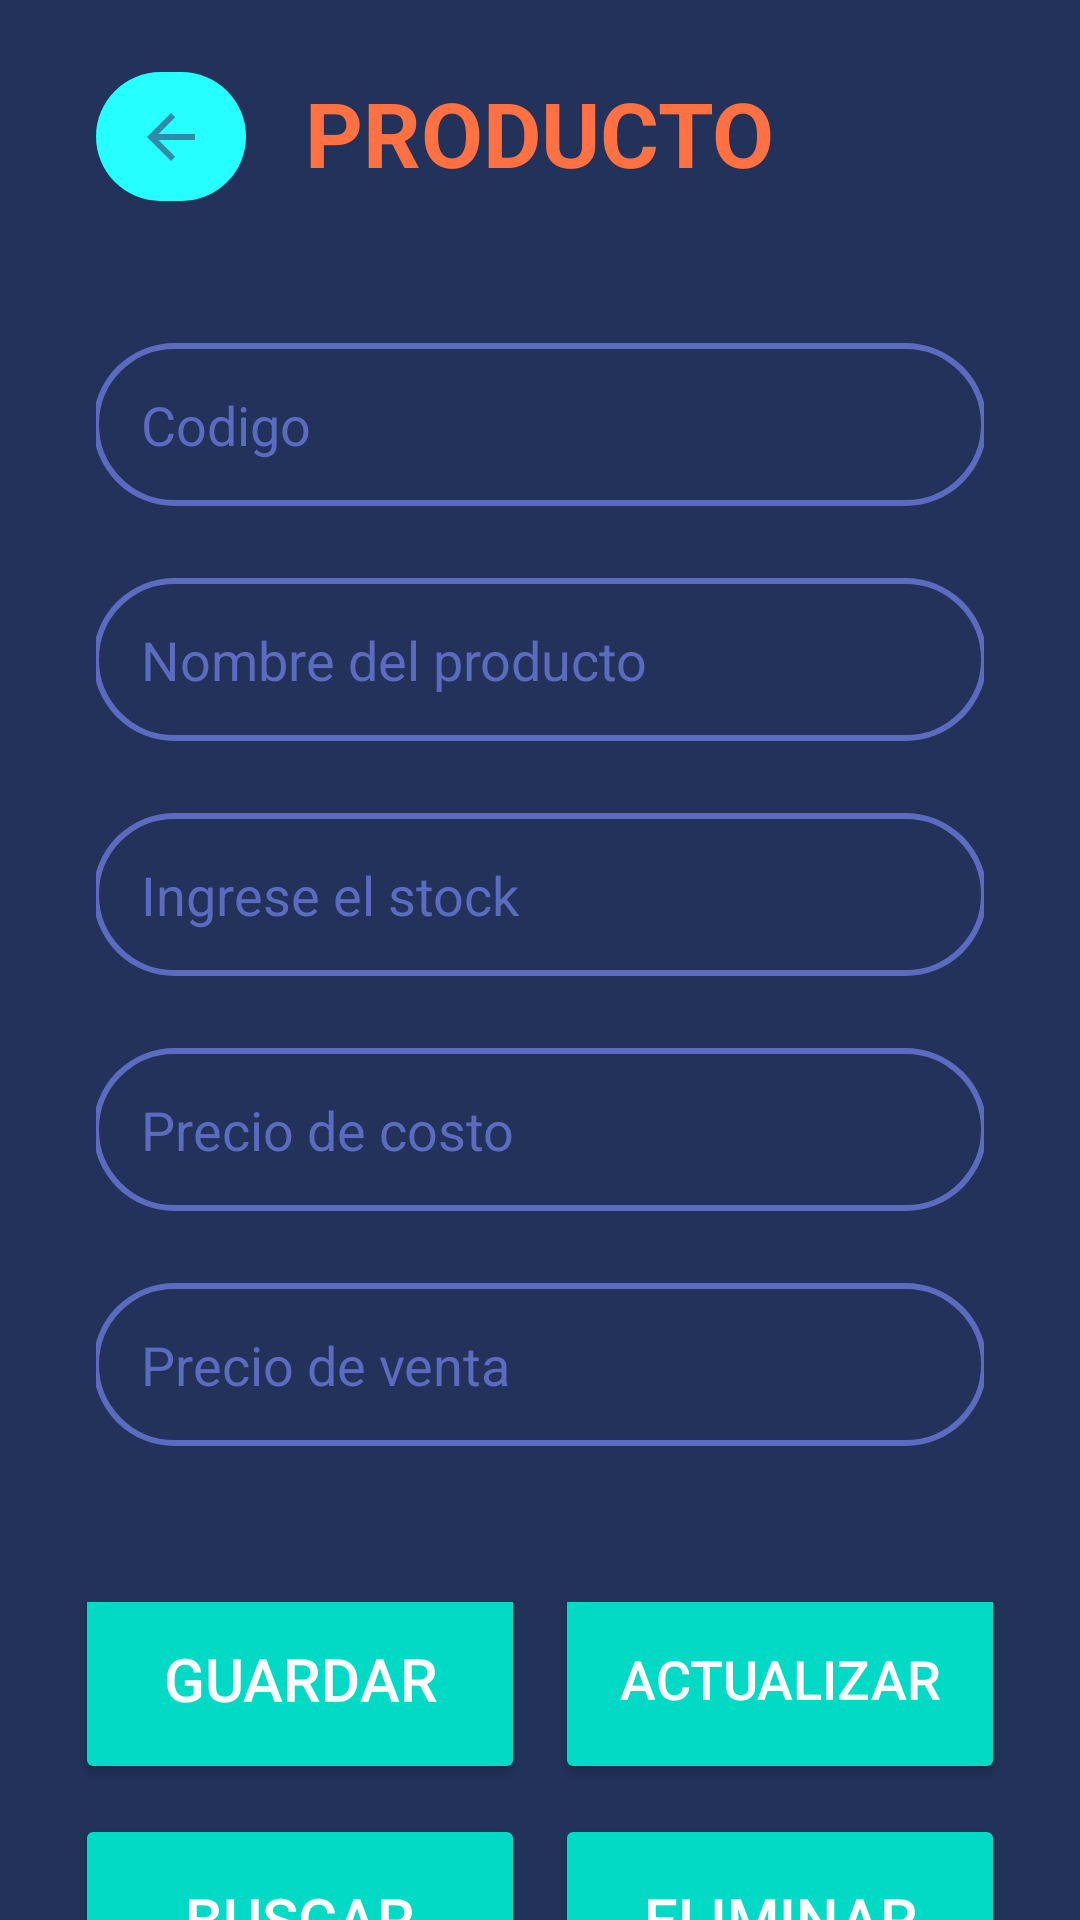

Write the Android layout XML for this screen, with the resource values it uses.
<!-- AndroidManifest.xml: application theme Theme.AppVentas -->
<!-- res/layout/activity_producto.xml -->
<?xml version="1.0" encoding="utf-8"?>
<androidx.constraintlayout.widget.ConstraintLayout xmlns:android="http://schemas.android.com/apk/res/android"
    xmlns:app="http://schemas.android.com/apk/res-auto"
    xmlns:tools="http://schemas.android.com/tools"
    android:id="@+id/txtPrecio"
    android:layout_width="match_parent"
    android:layout_height="match_parent"
    android:background="@color/prmario"
    tools:context=".activity_producto">

    <TextView
        android:id="@+id/textView4"
        android:layout_width="wrap_content"
        android:layout_height="wrap_content"
        android:layout_marginTop="24dp"
        android:text="PRODUCTO"
        android:textSize="30dp"
        android:textColor="#FF7043"
        android:textStyle="bold"
        app:layout_constraintEnd_toEndOf="parent"
        app:layout_constraintStart_toStartOf="parent"
        app:layout_constraintTop_toTopOf="parent" />

    <EditText
        android:id="@+id/txtCodigo"
        android:layout_width="0dp"
        android:layout_height="wrap_content"
        android:layout_marginStart="32dp"
        android:layout_marginTop="50dp"
        android:layout_marginEnd="32dp"
        android:background="@drawable/bg_spinner"
        android:ems="10"
        android:hint="Codigo"
        android:inputType="textPersonName"
        android:padding="15dp"
        android:textColor="@color/teal_200"
        android:textColorHint="@color/primarioVariante"
        app:layout_constraintEnd_toEndOf="parent"
        app:layout_constraintHorizontal_bias="0.502"
        app:layout_constraintStart_toStartOf="parent"
        app:layout_constraintTop_toBottomOf="@+id/textView4" />

    <EditText
        android:id="@+id/txtNombreproducto"
        android:layout_width="0dp"
        android:layout_height="wrap_content"
        android:layout_marginStart="32dp"
        android:layout_marginTop="24dp"
        android:layout_marginEnd="32dp"
        android:background="@drawable/bg_spinner"
        android:ems="10"
        android:hint="Nombre del producto"
        android:inputType="textPersonName"
        android:padding="15dp"
        android:textColor="@color/teal_200"
        android:textColorHint="@color/primarioVariante"
        app:layout_constraintEnd_toEndOf="parent"
        app:layout_constraintHorizontal_bias="0.502"
        app:layout_constraintStart_toStartOf="parent"
        app:layout_constraintTop_toBottomOf="@+id/txtCodigo" />

    <EditText
        android:id="@+id/txtStock"
        android:layout_width="0dp"
        android:layout_height="wrap_content"
        android:layout_marginStart="32dp"
        android:layout_marginTop="24dp"
        android:layout_marginEnd="32dp"
        android:background="@drawable/bg_spinner"
        android:ems="10"
        android:hint="Ingrese el stock"
        android:inputType="number"
        android:padding="15dp"
        android:textColor="@color/teal_200"
        android:textColorHint="@color/primarioVariante"
        app:layout_constraintEnd_toEndOf="parent"
        app:layout_constraintStart_toStartOf="parent"
        app:layout_constraintTop_toBottomOf="@+id/txtNombreproducto" />

    <EditText
        android:id="@+id/txtCosto"
        android:layout_width="0dp"
        android:layout_height="wrap_content"
        android:layout_marginStart="32dp"
        android:layout_marginTop="24dp"
        android:layout_marginEnd="32dp"
        android:background="@drawable/bg_spinner"
        android:ems="10"
        android:hint="Precio de costo"
        android:inputType="numberDecimal"
        android:padding="15dp"
        android:textColor="@color/teal_200"
        android:textColorHint="@color/primarioVariante"
        app:layout_constraintEnd_toEndOf="parent"
        app:layout_constraintStart_toStartOf="parent"
        app:layout_constraintTop_toBottomOf="@+id/txtStock" />

    <EditText
        android:id="@+id/txtVenta"
        android:layout_width="0dp"
        android:layout_height="wrap_content"
        android:layout_marginStart="32dp"
        android:layout_marginTop="24dp"
        android:layout_marginEnd="32dp"
        android:background="@drawable/bg_spinner"
        android:ems="10"
        android:hint="Precio de venta"
        android:inputType="numberDecimal"
        android:padding="15dp"
        android:textColor="@color/teal_200"
        android:textColorHint="@color/primarioVariante"
        app:layout_constraintEnd_toEndOf="parent"
        app:layout_constraintStart_toStartOf="parent"
        app:layout_constraintTop_toBottomOf="@+id/txtCosto" />

    <LinearLayout
        android:layout_width="0dp"
        android:layout_height="171dp"
        android:layout_marginTop="32dp"
        android:gravity="center"
        android:orientation="vertical"
        android:padding="20dp"
        app:layout_constraintEnd_toEndOf="parent"
        app:layout_constraintHorizontal_bias="0.0"
        app:layout_constraintStart_toStartOf="parent"
        app:layout_constraintTop_toBottomOf="@+id/txtVenta">

        <LinearLayout
            android:layout_width="wrap_content"
            android:layout_height="80dp"
            android:orientation="horizontal">

            <Button
                android:id="@+id/btnGuardar"
                android:layout_width="200dp"
                android:layout_height="match_parent"
                android:layout_margin="5dp"
                android:layout_weight="1"
                android:backgroundTint="@color/teal_200"
                android:text="guardar"
                android:textColor="@color/white"
                android:textSize="20dp" />

            <Button
                android:id="@+id/btnActualizar"
                android:layout_width="200dp"
                android:layout_height="match_parent"
                android:layout_margin="5dp"
                android:layout_weight="1"
                android:backgroundTint="@color/teal_200"
                android:text="actualizar"
                android:textColor="@color/white"
                android:textSize="18dp" />
        </LinearLayout>

        <LinearLayout
            android:layout_width="wrap_content"
            android:layout_height="80dp"
            android:orientation="horizontal"
            app:layout_constraintEnd_toEndOf="parent"
            app:layout_constraintStart_toStartOf="parent">

            <Button
                android:id="@+id/btnBuscar"
                android:layout_width="200dp"
                android:layout_height="match_parent"
                android:layout_margin="5dp"
                android:layout_weight="1"
                android:backgroundTint="@color/teal_200"
                android:text="buscar"
                android:textColor="@color/white"
                android:textSize="20dp" />

            <Button
                android:id="@+id/btnEliminar"
                android:layout_width="200dp"
                android:layout_height="match_parent"
                android:layout_margin="5dp"
                android:layout_weight="1"
                android:backgroundTint="@color/teal_200"
                android:text="eliminar"
                android:textColor="@color/white"
                android:textSize="20dp" />
        </LinearLayout>
    </LinearLayout>

    <ImageButton
        android:id="@+id/btnVolverListaproductos"
        android:layout_width="50dp"
        android:layout_height="43dp"
        android:layout_marginStart="32dp"
        android:layout_marginTop="24dp"
        android:background="@drawable/bg_redondeado_primario"
        android:backgroundTint="@color/teal_200"
        android:backgroundTintMode="add"
        android:foregroundTint="@color/color_ic_menu"
        android:onClick="volverInventario"
        android:soundEffectsEnabled="true"
        app:layout_constraintStart_toStartOf="parent"
        app:layout_constraintTop_toTopOf="parent"
        app:srcCompat="@drawable/ic_volver" />

</androidx.constraintlayout.widget.ConstraintLayout>
<!-- resources referenced by this layout -->
<resources>
  <color name="primarioVariante">#5C6BC0</color>
  <color name="prmario">#22325A</color>
  <color name="teal_200">#FF03DAC5</color>
  <color name="white">#FFFFFFFF</color>
  <!-- drawable bg_redondeado_primario (drawable) -->
  <shape xmlns:android="http://schemas.android.com/apk/res/android"
      android:shape="rectangle">
      <solid android:color="@color/primario" />
      <corners android:radius="100dp" />
  </shape>
  <!-- drawable bg_spinner (drawable) -->
  <?xml version="1.0" encoding="utf-8"?>
  <selector xmlns:android="http://schemas.android.com/apk/res/android" android:exitFadeDuration="@android:integer/config_mediumAnimTime">
      <item>
          <inset android:insetLeft="-1dp" android:insetRight="-1dp">
              <shape android:shape="rectangle">
                  <corners android:radius="100dp" />
                  <stroke android:width="2dp" android:color="@color/primarioVariante" />
  
              </shape>
          </inset>
      </item>
  </selector>
  <!-- drawable ic_volver (drawable) -->
  <vector android:autoMirrored="true" android:height="24dp"
      android:tint="#2E8CA9" android:viewportHeight="24"
      android:viewportWidth="24" android:width="24dp" xmlns:android="http://schemas.android.com/apk/res/android">
      <path android:fillColor="@android:color/white" android:pathData="M20,11H7.83l5.59,-5.59L12,4l-8,8 8,8 1.41,-1.41L7.83,13H20v-2z"/>
  </vector>
  <style name="Theme.AppVentas" parent="Theme.MaterialComponents.DayNight.NoActionBar">
          
          <item name="colorPrimary">@color/primario</item>
          <item name="colorPrimaryVariant">@color/primario</item>
          <item name="colorOnPrimary">@color/white</item>
          
          <item name="colorSecondary">@color/teal_200</item>
          <item name="colorSecondaryVariant">@color/teal_700</item>
          <item name="colorOnSecondary">@color/black</item>
          
          <item name="android:statusBarColor" tools:targetApi="l">?attr/colorPrimary</item>
          <item name="android:navigationBarColor">?attr/colorPrimary</item>
          <item name="android:colorBackground">?attr/colorPrimary</item>
          
      </style>
  <color name="primario">#22325A</color>
  <color name="teal_700">#FF018786</color>
  <color name="black">#FF000000</color>
</resources>
